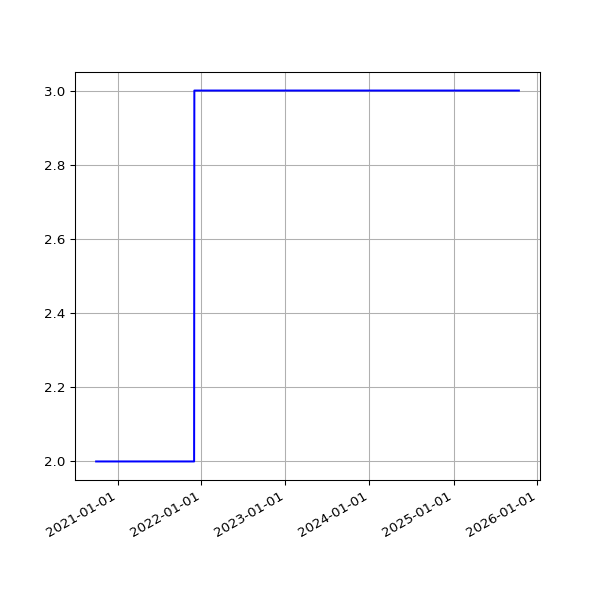

Source data for this figure (header and first rows):
date, value
2020-09-30 19:14:19 +0100, 2
2020-10-01 08:50:27 +0000, 2
2020-10-01 19:20:57 +0100, 2
2020-10-02 08:56:46 +0000, 2
2020-10-02 19:19:54 +0100, 2
2020-10-03 08:51:23 +0000, 2
2020-10-03 19:16:41 +0100, 2
2020-10-04 08:51:29 +0000, 2
2020-10-04 19:16:09 +0100, 2
2020-10-05 08:54:26 +0000, 2
2020-10-05 19:13:11 +0100, 2
2020-10-06 08:50:43 +0000, 2
2020-10-06 19:15:51 +0100, 2
2020-10-07 08:40:50 +0000, 2
2020-10-07 19:15:46 +0100, 2
2020-10-08 08:44:51 +0000, 2
2020-10-08 19:17:15 +0100, 2
2020-10-09 08:43:57 +0000, 2
2020-10-09 19:17:00 +0100, 2
2020-10-10 08:57:08 +0000, 2
2020-10-10 19:13:18 +0100, 2
2020-10-11 08:56:47 +0000, 2
2020-10-11 19:10:55 +0100, 2
2020-10-12 08:48:41 +0000, 2
2020-10-12 19:14:45 +0100, 2
2020-10-13 08:52:39 +0000, 2
2020-10-13 19:12:29 +0100, 2
2020-10-14 08:52:16 +0000, 2
2020-10-14 19:41:12 +0100, 2
2020-10-15 08:54:32 +0000, 2
2020-10-15 19:59:18 +0100, 2
2020-10-16 09:07:09 +0000, 2
2020-10-16 20:52:19 +0100, 2
2020-10-17 08:53:29 +0000, 2
2020-10-17 21:15:06 +0100, 2
2020-10-18 09:20:20 +0000, 2
2020-10-18 19:31:14 +0100, 2
2020-10-19 08:48:09 +0000, 2
2020-10-19 19:40:02 +0100, 2
2020-10-20 08:49:11 +0000, 2
2020-10-20 19:43:31 +0100, 2
2020-10-21 08:57:37 +0000, 2
2020-10-21 19:30:51 +0100, 2
2020-10-22 09:12:51 +0000, 2
2020-10-22 19:42:42 +0100, 2
2020-10-23 09:35:59 +0000, 2
2020-10-23 19:51:27 +0100, 2
2020-10-24 08:52:22 +0000, 2
2020-10-24 19:47:15 +0100, 2
2020-10-25 09:16:20 +0000, 2
2020-10-25 19:36:31 +0000, 2
2020-10-26 09:24:39 +0000, 2
2020-10-26 19:23:33 +0000, 2
2020-10-27 09:19:32 +0000, 2
2020-10-27 19:23:15 +0000, 2
2020-10-28 09:17:19 +0000, 2
2020-10-28 19:26:21 +0000, 2
2020-10-29 09:14:53 +0000, 2
2020-10-30 09:31:48 +0000, 2
2020-10-30 19:21:27 +0000, 2
... 1,503 more rows
